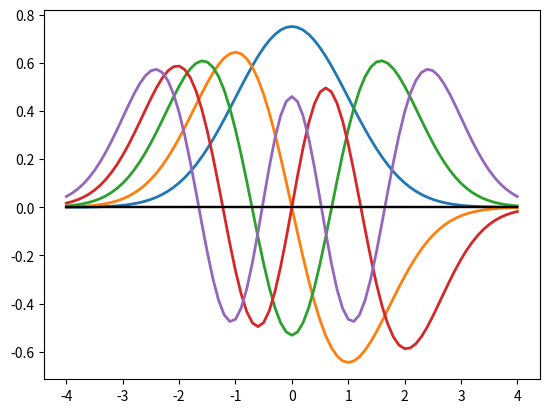
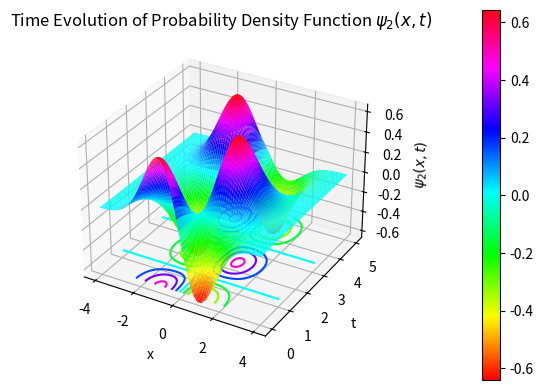

Source code (Python) for these figures, in order:
import numpy as np
import scipy.integrate
import matplotlib.pyplot as plt
from matplotlib import cm

# Problem 1

def rhsfunc1(t, y, eps):
    f1 = y[1]
    f2 = (t**2 - eps)*y[0]
    return np.array([f1, f2])

xp = [-4, 4]
tol = 1e-6
A = 1

x_evals = np.linspace(-4, 4, 81)
eps_start = 0
eigenvalues1 = np.zeros(5)
eigenfunctions1 = np.zeros([81, 5])
phi = np.zeros([81, 5])
for mode in range(5):
    eps = eps_start
    deps = 1
    
    for i in range(1000):
        y0 = np.array([A, A*np.sqrt(4**2 - eps)])
        sol = scipy.integrate.solve_ivp(lambda x, y: rhsfunc1(x, y, eps), xp, y0, t_eval = x_evals)

        if (np.abs(sol.y[1, -1] + np.sqrt(4**2 - eps)*sol.y[0, -1])) < tol:
            eigenfunctions1[:, mode] = sol.y[0, :]
            eigenvalues1[mode] = eps
            break

        if (-1)**(mode)*(sol.y[1, -1] + np.sqrt(4**2 - eps)*sol.y[0, -1]) > 0:
            eps = eps + deps
        else:
            eps = eps - deps/2
            deps = deps/2
    
    eps_start = eps + 0.1
    eig_norm = np.trapz(eigenfunctions1[:, mode]**2, x = x_evals)
    eigenfunctions1[:, mode] = eigenfunctions1[:, mode]/np.sqrt(eig_norm)
    
    plt.plot(sol.t, eigenfunctions1[:, mode], linewidth=2)
    plt.plot(sol.t, 0*sol.t, 'k')

    phi[:, mode] = eigenfunctions1[:, mode]
    eigenfunctions1[:, mode] = abs(eigenfunctions1[:, mode])

A1 = eigenfunctions1[:, 0].reshape(-1, 1)
A2 = eigenfunctions1[:, 1].reshape(-1, 1)
A3 = eigenfunctions1[:, 2].reshape(-1, 1)
A4 = eigenfunctions1[:, 3].reshape(-1, 1)
A5 = eigenfunctions1[:, 4].reshape(-1, 1)
A6 = eigenvalues1.reshape(1, -1)

## 3D Plot

x = np.linspace(-4, 4, 81)
t = np.linspace(0, 5, 100)

fig = plt.figure()
ax = plt.axes(projection = '3d')
density = (phi[:, 1].reshape(-1, 1) * np.cos(eigenvalues1[1]*t/2)).T

X, T = np.meshgrid(x, t)
surf = ax.plot_surface(X, T, density, cmap = cm.hsv, rstride=1, cstride=1)
fig.colorbar(surf, pad = 0.2)
ax.contour(X, T, density, cmap = cm.hsv, offset = -0.6)

ax.set_xlabel('x')
ax.set_ylabel('t')
ax.set_zlabel(r'$\psi_2(x, t)$')
plt.title(r'Time Evolution of Probability Density Function $\psi_2(x, t)$')

# Problem 2

xp = [-4, 4]
x_evals = np.linspace(-4, 4, 81)

D1 = -2*np.ones(79)
U1 = np.ones(78)
L1 = np.ones(78)
matrix1 = (np.diag(D1) + np.diag(U1, 1) + np.diag(L1, -1))

matrix1[0, 0] += 4/3
matrix1[0, 1] += -1/3
matrix1[-1, -1] += 4/3
matrix1[-1, -2] += -1/3
matrix1 = -matrix1/(0.1**2)

D2 = x_evals[1:-1]
matrix2 = np.diag(D2**2)

matrix = matrix1 + matrix2
eigenvals, eigenfuncs = np.linalg.eig(matrix)

sol2 = np.zeros([81, 5])
indices = np.argsort(eigenvals)
for i, index in enumerate(indices[0:5]):
    temp = np.append([(4*eigenfuncs[0, index] - eigenfuncs[1, index])/(3 + 2*0.1*np.sqrt(4**2 - eigenvals[index]))], eigenfuncs[:, index])
    sol2[:, i] = np.append(temp, [(4*temp[79] - temp[78])/(3 + 2*0.1*np.sqrt(4**2 - eigenvals[index]))])
    sol2_norm = np.trapz((sol2[:, i])**2, x = x_evals)
    sol2[:, i] = sol2[:, i]/np.sqrt(sol2_norm)
    sol2[:, i] = abs(sol2[:, i])

A7 = sol2[:, 0].reshape(-1, 1)
A8 = sol2[:, 1].reshape(-1, 1)
A9 = sol2[:, 2].reshape(-1, 1)
A10 = sol2[:, 3].reshape(-1, 1)
A11 = sol2[:, 4].reshape(-1, 1)
A12 = np.array([eigenvals[indices[0]], eigenvals[indices[1]], eigenvals[indices[2]], eigenvals[indices[3]], eigenvals[indices[4]]]).reshape(1, -1)

# Problem 3

def rhsfunc2(t, y, eps, gam):
    f1 = y[1]
    f2 = (gam*abs(y[0])**2 + t**2 - eps)*y[0]
    return np.array([f1, f2])

xp = [-3, 3]
tol = 1e-5
A = 1e-3

x_evals3 = np.linspace(-3, 3, 61)
eigenvalues3 = np.zeros(4)
eigenfunctions3 = np.zeros([61, 4])

for i, gamma in enumerate([0.05, -0.05]):
    eps_start = 0
    
    for mode in range(2):
        eps = eps_start
        deps = 0.01
        
        for j in range(1000):
            y0 = np.array([A, A*np.sqrt(3**2 - eps)])
            sol = scipy.integrate.solve_ivp(lambda x, y: rhsfunc2(x, y, eps, gamma), xp, y0, t_eval = x_evals3)
            
            eig_norm3 = np.trapz(sol.y[0, :]**2, x = x_evals3)
            if ((np.abs(sol.y[1, -1] + np.sqrt(3**2 - eps)*sol.y[0, -1]) < tol) and (np.abs(eig_norm3 - 1) < tol)):
                eigenfunctions3[:, mode + 2*i] = abs(sol.y[0, :])
                eigenvalues3[mode + 2*i] = eps
                break
            else:
                A = A/np.sqrt(eig_norm3)
            
            y0 = np.array([A, A*np.sqrt(3**2 - eps)])
            sol = scipy.integrate.solve_ivp(lambda x, y: rhsfunc2(x, y, eps, gamma), xp, y0, t_eval = x_evals3)
            
            eig_norm3 = np.trapz(sol.y[0, :]**2, x = x_evals3)
            if ((np.abs(sol.y[1, -1] + np.sqrt(3**2 - eps)*sol.y[0, -1]) < tol) and (np.abs(eig_norm3 - 1) < tol)):
                eigenfunctions3[:, mode + 2*i] = abs(sol.y[0, :])
                eigenvalues3[mode + 2*i] = eps
                break           
            elif (-1)**(mode)*(sol.y[1, -1] + np.sqrt(3**2 - eps)*sol.y[0, -1]) > 0:
                eps = eps + deps
            else:
                eps = eps - deps/2
                deps = deps/2
            
        eps_start = eps + 0.1

A13 = eigenfunctions3[:, 0].reshape(-1, 1)
A14 = eigenfunctions3[:, 1].reshape(-1, 1)
A15 = np.array([eigenvalues3[0], eigenvalues3[1]]).reshape(1, -1)
A16 = eigenfunctions3[:, 2].reshape(-1, 1)
A17 = eigenfunctions3[:, 3].reshape(-1, 1)
A18 = np.array([eigenvalues3[2], eigenvalues3[3]]).reshape(1, -1)

# print("A1:", A1)
# print("A2:", A2)
# print("A3:", A3)
# print("A4:", A4)
# print("A5:", A5)
# print("A6:", A6)
# print("A7:", A7)
# print("A8:", A8)
# print("A9:", A9)
# print("A10:", A10)
# print("A11:", A11)
# print("A12:", A12)
# print("A13:", A13)
# print("A14:", A14)
# print("A15:", A15)
# print("A16:", A16)
# print("A17:", A17)
# print("A18:", A18)
# plt.show()